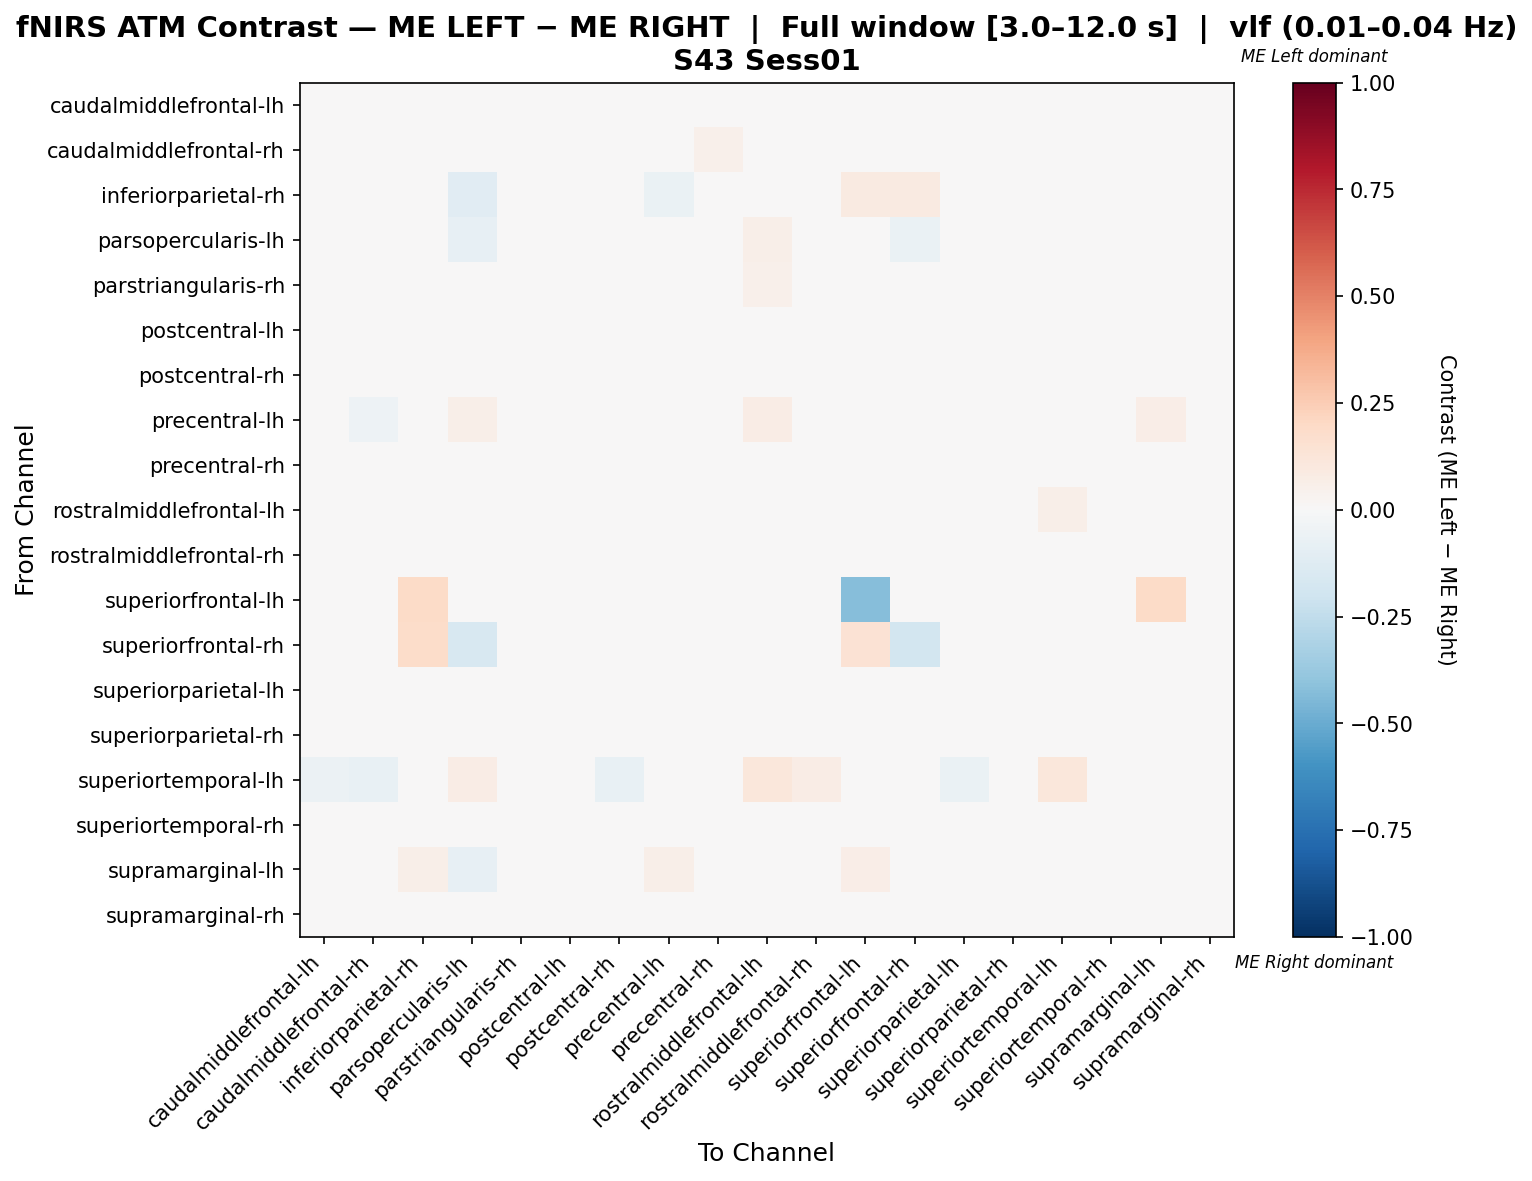

The table this chart was drawn from, first rows:
, caudalmiddlefrontal-lh, caudalmiddlefrontal-rh, inferiorparietal-rh, parsopercularis-lh, parstriangularis-rh, postcentral-lh, postcentral-rh, precentral-lh, precentral-rh, rostralmiddlefrontal-lh, rostralmiddlefrontal-rh, superiorfrontal-lh, superiorfrontal-rh, superiorparietal-lh, superiorparietal-rh, superiortemporal-lh, superiortemporal-rh, supramarginal-lh, supramarginal-rh
caudalmiddlefrontal-lh, 0.009381, -0.00985, 0.0, -0.006098, -0.01517, 0.03057, -0.01102, -0.02439, 0.03252, 0.02259, 0.0005472, 0.0, 0.0, -0.01391, -0.00469, -0.02642, 0.0197, 0.0, -0.003752
caudalmiddlefrontal-rh, 0.002085, 0.003557, 0.0, -0.005906, -0.02742, 0.03702, -0.02645, -0.02953, 0.0513, 0.02211, 0.01242, 0.0, 0.0, -0.0171, -0.006267, -0.0315, 0.01818, 0.0, -0.002502
inferiorparietal-rh, 0.0, 0.0, 0.01733, -0.1127, 0.0, 0.0, 0.0, -0.06919, 0.0, 0.0, 0.0, 0.09023, 0.09349, 0.0, 0.0, 0.0, 0.0, -0.01918, 0.0
parsopercularis-lh, -0.01818, -0.01818, -0.01147, -0.07814, 0.02835, -0.009091, 0.02078, 0.04416, 0.0, 0.05606, 0.003896, 0.0, -0.06364, -0.01818, 0.03377, 0.04026, -0.004545, -0.004978, -0.0008658
parstriangularis-rh, -0.0287, -0.04335, 0.0, 0.03291, 0.01818, -0.004383, -0.03471, 0.01427, 0.04455, 0.0512, -0.01405, 0.0, 0.0, -0.04867, 0.00492, -0.01202, 0.03323, 0.0, -0.01339
postcentral-lh, 0.001221, 0.00939, 0.0, -0.007653, -0.01418, 0.03445, -0.006464, -0.007653, 0.02518, 0.008295, 0.004257, 0.0, 0.0, -0.01105, -0.006495, -0.0102, -0.005493, 0.0, -0.0136
postcentral-rh, -0.002373, -0.02161, 0.0, 0.02592, -0.01119, 0.02604, 0.005548, -0.001264, 0.0303, 0.01442, -0.01294, 0.0, 0.0, -0.02037, -0.005887, -0.03495, 0.01566, 0.0, -0.007305
precentral-lh, -0.04074, -0.05185, 0.003175, 0.05839, 0.01, -0.007407, -0.0203, 0.02703, 0.0, 0.07302, 0.00558, 0.0, 0.0, -0.04815, -0.02213, -0.02328, -0.003704, 0.06378, -0.02342
precentral-rh, 0.002317, 0.01508, 0.0, 0.0, 0.04232, 0.00813, 0.00622, 0.0, 0.006341, -0.02427, 0.02813, 0.0, 0.0, -0.009878, -0.01959, 0.01801, -0.04683, -0.003333, -0.02264
rostralmiddlefrontal-lh, -0.01756, -0.02356, 0.0, 0.03207, 0.0293, -0.01756, -0.02909, 0.03819, -0.03461, 0.03505, -0.004102, 0.0, 0.0, -0.02356, -0.002543, 0.05561, -0.03209, 0.0, -0.005546
rostralmiddlefrontal-rh, -0.02076, -0.01128, 0.0, 0.004052, -0.01976, 0.006401, -0.04501, 0.004052, 0.0367, 0.01964, 0.01136, 0.0, 0.0, -0.03377, 0.00878, 0.03641, 0.002202, 0.0, 0.000969
superiorfrontal-lh, 0.0, 0.0, 0.1912, 0.0, 0.0, 0.0, 0.0, 0.0, 0.0, 0.0, 0.0, -0.428, 0.04567, 0.0, 0.0, 0.0, 0.0, 0.1912, 0.0
superiorfrontal-rh, 0.0, 0.0, 0.1844, -0.1596, 0.0, 0.0, 0.0, 0.0, 0.0, 0.0, 0.0, 0.1456, -0.1846, 0.0, 0.0, 0.0, 0.0, 0.01422, 0.0
superiorparietal-lh, 0.007977, -0.008043, 0.0, -0.00578, -0.02483, 0.0311, -0.01531, -0.02697, 0.03033, 0.02928, 0.001427, 0.0, 0.0, -0.01041, -5.918443843831722e-05, -0.0289, 0.01668, 0.0, 0.003518
superiorparietal-rh, -0.0111, -0.01645, 0.0, 0.03171, 0.008433, 0.007812, -0.01583, -0.01084, 0.00657, 0.03456, 0.01603, 0.0, 0.0, -0.01583, -0.009619, -0.0132, -0.002385, 0.0, -0.009859
superiortemporal-lh, -0.05619, -0.07048, 0.0, 0.07619, -0.02857, -0.01333, -0.07429, -0.02095, 0.03048, 0.1114, 0.07238, 0.0, 0.0, -0.06571, -0.03048, 0.1114, -0.008571, 0.0, -0.03333
superiortemporal-rh, 0.008308, 0.01064, 0.0, -0.006192, 0.04932, -0.00251, 0.009874, -0.006192, -0.01803, -0.002474, 0.0122, 0.0, 0.0, 0.0005857, -0.01023, -0.009288, -0.03041, -0.003096, -0.00251
supramarginal-lh, 0.0, 0.0, 0.05952, -0.07881, 0.0, 0.0, 0.0, 0.05749, -0.01613, 0.0, 0.0, 0.07018, -0.03707, 0.0, 0.0, 0.0, -0.01613, -0.03905, 0.0
supramarginal-rh, -0.007951, -0.01201, 0.0, 0.009076, -0.006251, 0.01112, -0.01915, -0.009992, 0.01185, 0.03364, 0.01245, 0.0, 0.0, -0.01624, 0.0007062, -0.01211, 0.005676, 0.0, -0.0008108
